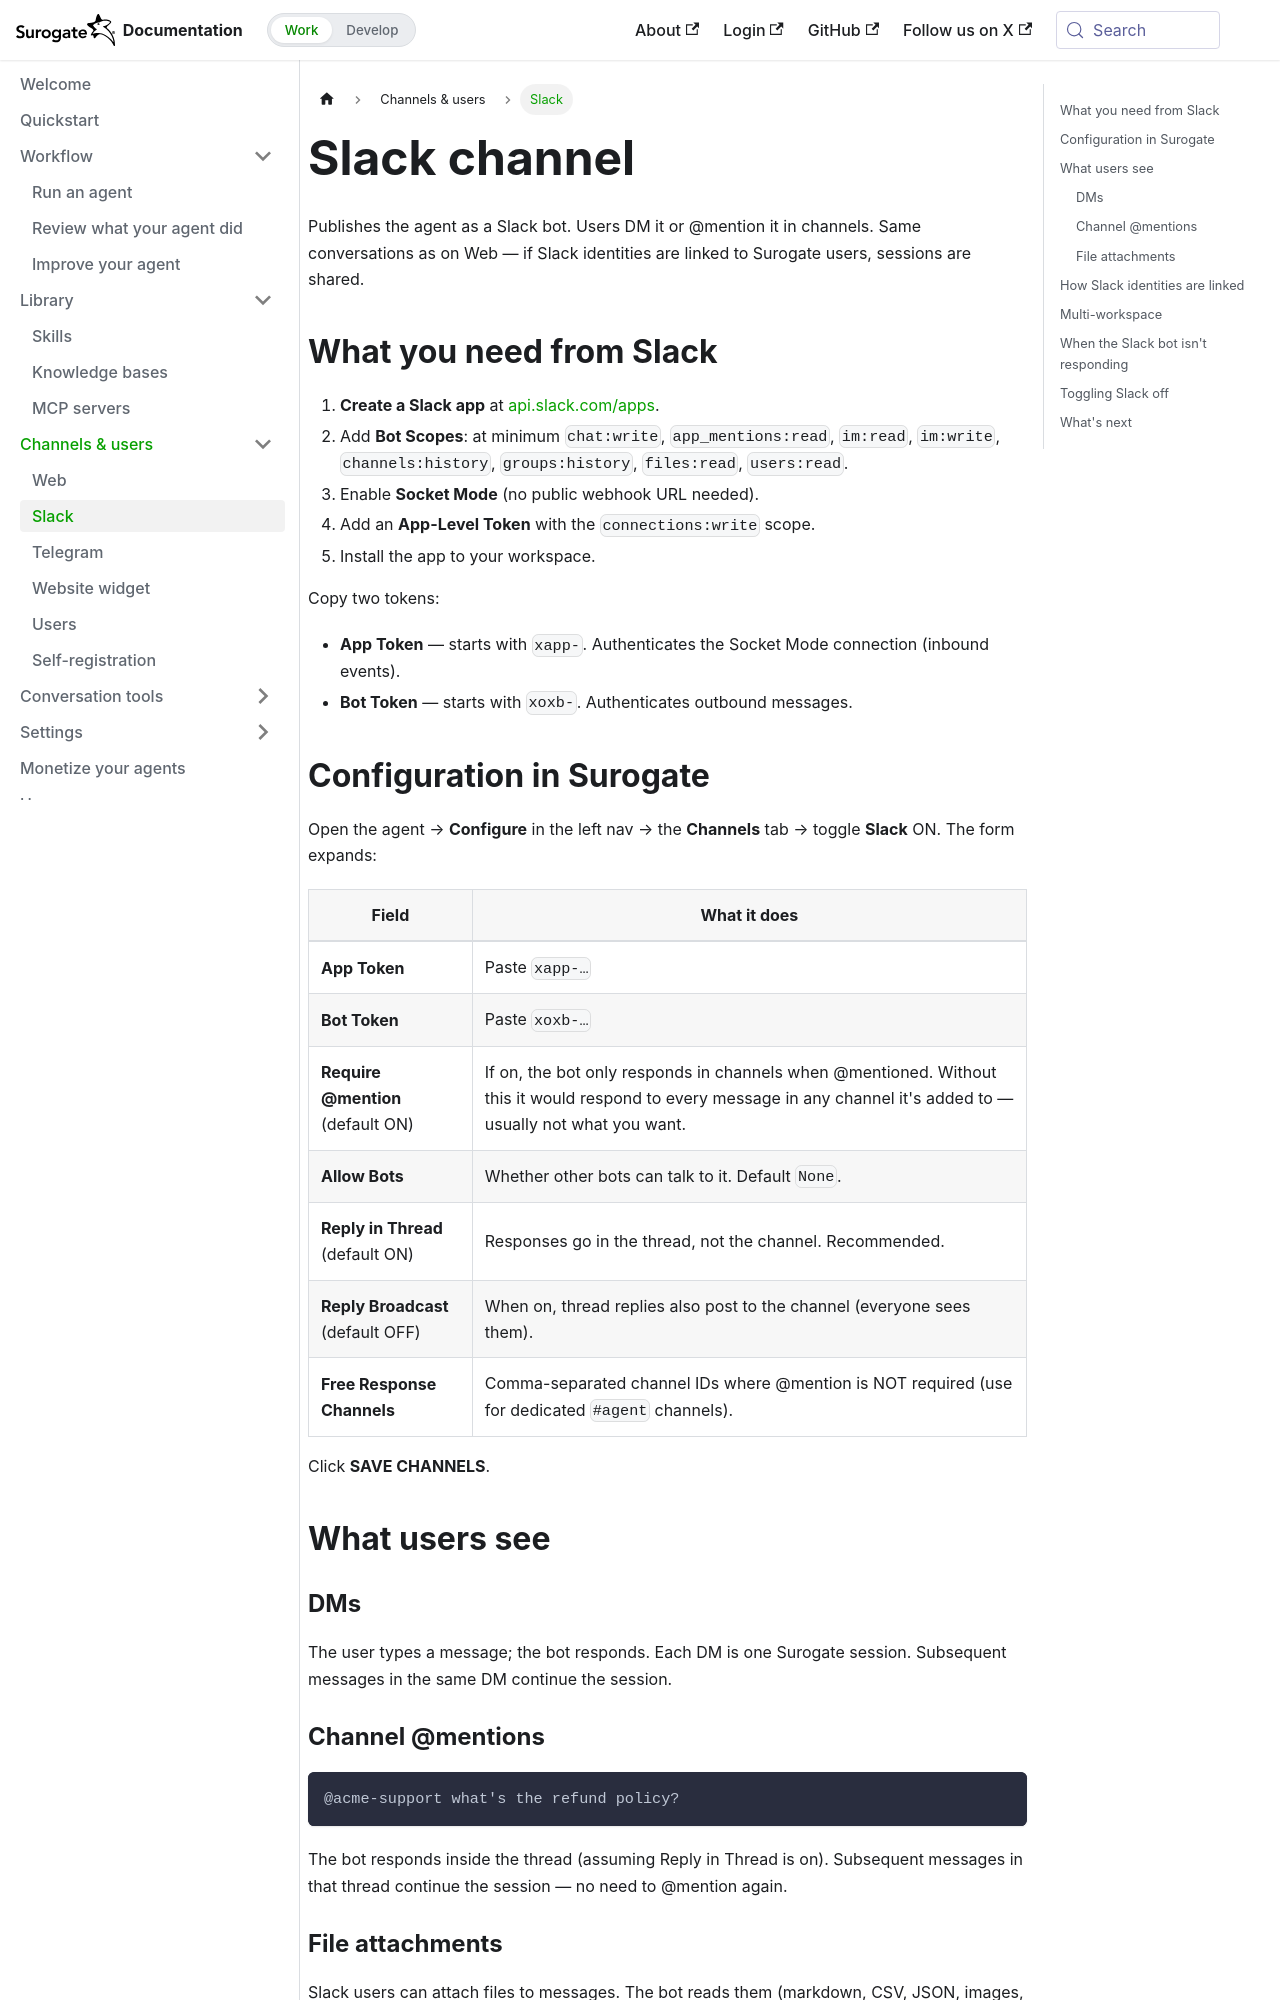

repository: invergent-ai/surogate-docs · page: work/channels/slack.html · generator: docusaurus

---
title: Slack
sidebar_position: 2
---

# Slack channel

Publishes the agent as a Slack bot. Users DM it or @mention it in channels. Same conversations as on Web — if Slack identities are linked to Surogate users, sessions are shared.

## What you need from Slack

1. **Create a Slack app** at [api.slack.com/apps](https://api.slack.com/apps).
2. Add **Bot Scopes**: at minimum `chat:write`, `app_mentions:read`, `im:read`, `im:write`, `channels:history`, `groups:history`, `files:read`, `users:read`.
3. Enable **Socket Mode** (no public webhook URL needed).
4. Add an **App-Level Token** with the `connections:write` scope.
5. Install the app to your workspace.

Copy two tokens:

- **App Token** — starts with `xapp-`. Authenticates the Socket Mode connection (inbound events).
- **Bot Token** — starts with `xoxb-`. Authenticates outbound messages.

## Configuration in Surogate

Open the agent → **Configure** in the left nav → the **Channels** tab → toggle **Slack** ON. The form expands:

| Field | What it does |
|---|---|
| **App Token** | Paste `xapp-…` |
| **Bot Token** | Paste `xoxb-…` |
| **Require @mention** (default ON) | If on, the bot only responds in channels when @mentioned. Without this it would respond to every message in any channel it's added to — usually not what you want. |
| **Allow Bots** | Whether other bots can talk to it. Default `None`. |
| **Reply in Thread** (default ON) | Responses go in the thread, not the channel. Recommended. |
| **Reply Broadcast** (default OFF) | When on, thread replies also post to the channel (everyone sees them). |
| **Free Response Channels** | Comma-separated channel IDs where @mention is NOT required (use for dedicated `#agent` channels). |

Click **SAVE CHANNELS**.

## What users see

### DMs

The user types a message; the bot responds. Each DM is one Surogate session. Subsequent messages in the same DM continue the session.

### Channel @mentions

```
@acme-support what's the refund policy?
```

The bot responds inside the thread (assuming Reply in Thread is on). Subsequent messages in that thread continue the session — no need to @mention again.
